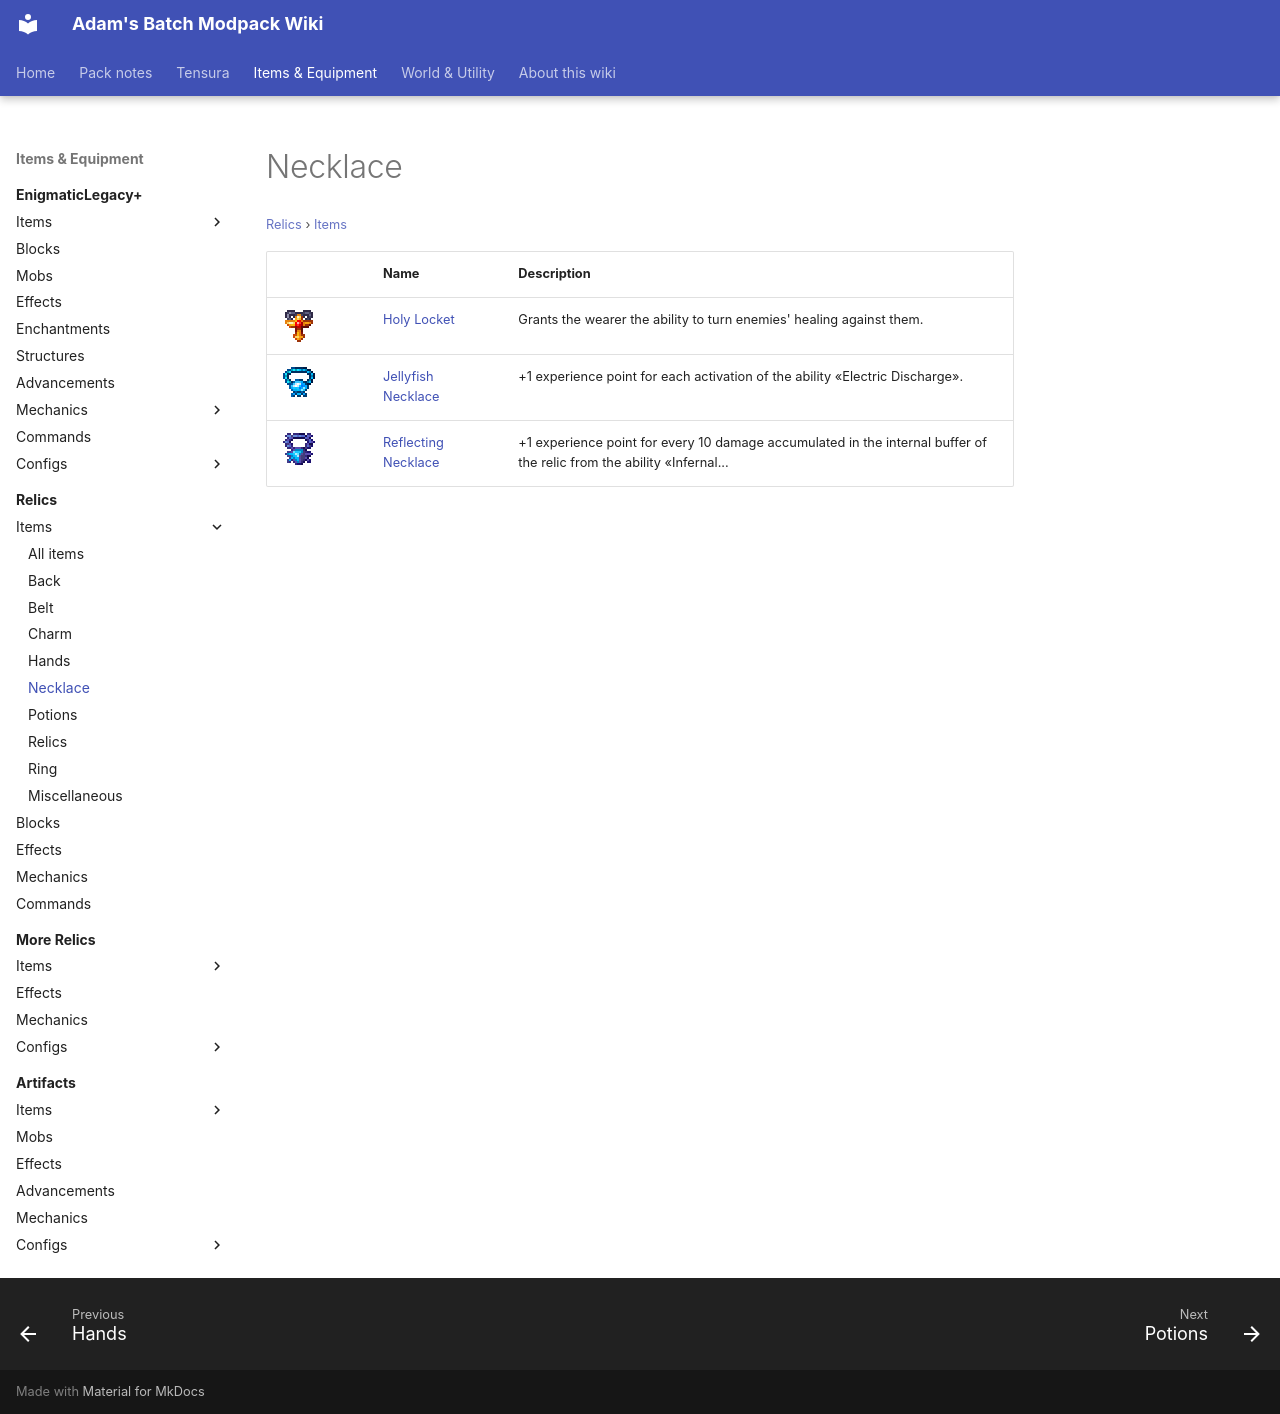

repository: Proteus-Nell/Adams-Batch-MC-Modpack-Wiki · page: relics/items/necklace/index.html · generator: mkdocs

# Necklace

<small>[Relics](../../index.md) &rsaquo; [Items](../index.md)</small>

| | Name | Description |
|---|---|---|
| ![](../../../assets/icons/relics/item/holy_locket.png) | [Holy Locket](holy-locket.md) | Grants the wearer the ability to turn enemies' healing against them. |
| ![](../../../assets/icons/relics/item/jellyfish_necklace.png) | [Jellyfish Necklace](jellyfish-necklace.md) | +1 experience point for each activation of the ability «Electric Discharge». |
| ![](../../../assets/icons/relics/item/reflection_necklace.png) | [Reflecting Necklace](reflection-necklace.md) | +1 experience point for every 10 damage accumulated in the internal buffer of the relic from the ability «Infernal... |
